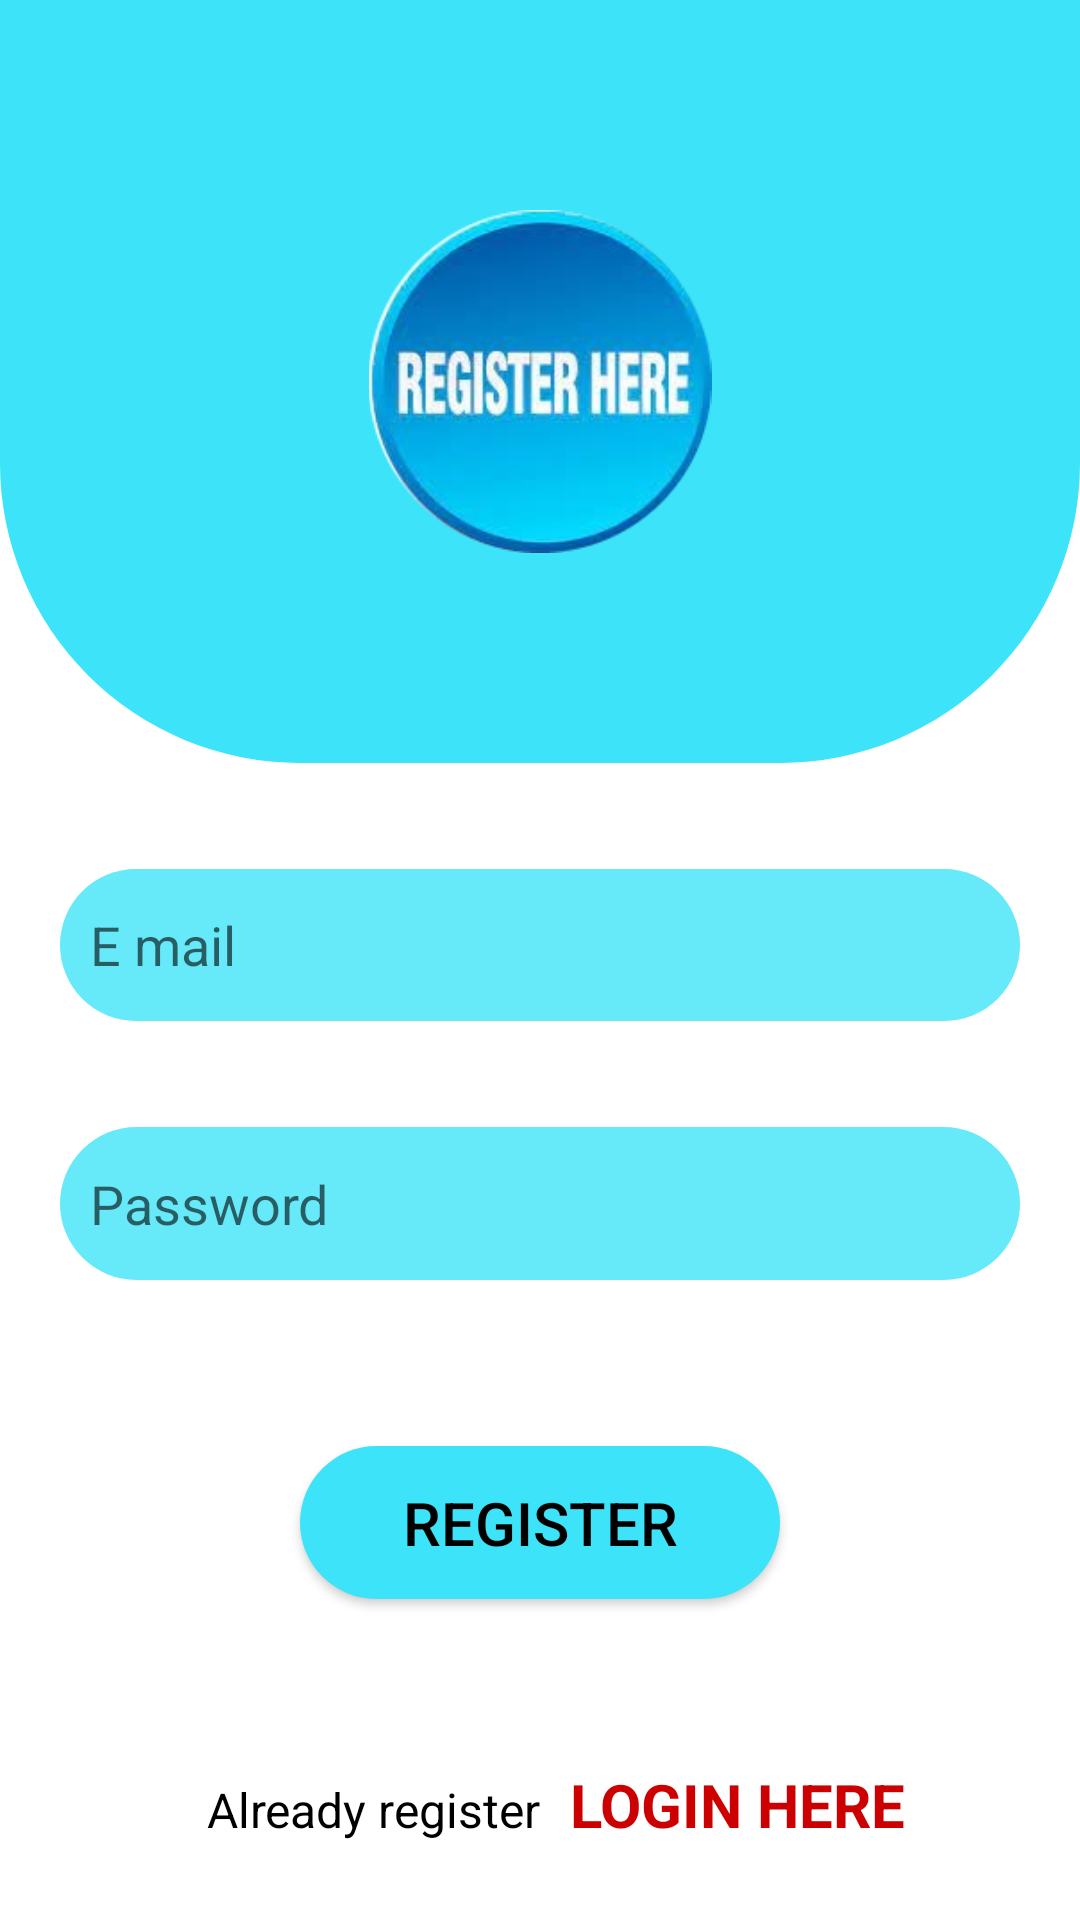

The Android layout XML behind this screen, and the referenced resources:
<!-- AndroidManifest.xml: application theme Theme.SmartComplain -->
<!-- res/layout/activity_register.xml -->
<?xml version="1.0" encoding="utf-8"?>
<LinearLayout xmlns:android="http://schemas.android.com/apk/res/android"
    xmlns:app="http://schemas.android.com/apk/res-auto"
    xmlns:tools="http://schemas.android.com/tools"
    android:layout_width="match_parent"
    android:layout_height="match_parent"
    android:orientation="vertical"
    android:weightSum="11"
    tools:context=".register">

    <LinearLayout
        android:layout_width="match_parent"
        android:layout_height="0dp"
        android:layout_weight="5"
        android:background="@drawable/background"
        android:orientation="vertical">

        <ImageView
            android:id="@+id/imageView2"
            android:layout_width="match_parent"
            android:layout_height="wrap_content"
            android:padding="70dp"
            app:srcCompat="@drawable/register" />
    </LinearLayout>

    <TextView
        android:id="@+id/textView2"
        android:layout_width="match_parent"
        android:layout_height="0dp"
        android:layout_weight="0.5"
        android:paddingStart="10dp"
        android:paddingTop="20dp"
        android:textColor="@color/black"
        android:textSize="20sp"
        android:textStyle="bold" />

    <EditText
        android:id="@+id/etRegEmail"
        android:layout_width="match_parent"
        android:layout_height="0dp"
        android:layout_marginStart="20dp"
        android:layout_marginTop="10dp"
        android:layout_marginEnd="20dp"
        android:layout_weight="1"
        android:background="@drawable/background_loginedit"
        android:drawableLeft="@drawable/ic_baseline_email_24"
        android:ems="10"
        android:hint="E mail"
        android:inputType="textEmailAddress"
        android:paddingStart="10dp" />

    <TextView
        android:id="@+id/textView3"
        android:layout_width="match_parent"
        android:layout_height="0dp"
        android:layout_weight="0.5"
        android:paddingStart="10dp"
        android:paddingTop="20dp"
        android:textColor="@color/black"
        android:textSize="20sp"
        android:textStyle="bold" />

    <EditText
        android:id="@+id/editTextTextPassword"
        android:layout_width="match_parent"
        android:layout_height="0dp"
        android:layout_marginStart="20dp"
        android:layout_marginTop="10dp"
        android:layout_marginEnd="20dp"
        android:layout_weight="1"
        android:background="@drawable/background_loginedit"
        android:drawableLeft="@drawable/ic_baseline_lock_24"
        android:ems="10"
        android:hint="Password"
        android:inputType="textPassword"
        android:paddingStart="10dp" />

    <TextView
        android:id="@+id/textView"
        android:layout_width="match_parent"
        android:layout_height="0dp"
        android:layout_weight="0.5" />

    <Button
        android:id="@+id/button"
        android:layout_width="match_parent"
        android:layout_height="0dp"
        android:layout_gravity="center"
        android:layout_marginStart="100dp"
        android:layout_marginTop="30dp"
        android:layout_marginEnd="100dp"
        android:layout_marginBottom="30dp"
        android:layout_weight="1"
        android:background="@drawable/background_login"
        android:paddingTop="5dp"
        android:paddingBottom="5dp"
        android:text="REGISTER"
        android:textColor="@color/black"
        android:textSize="20sp"
        app:backgroundTint="#3DE3F8" />

    <LinearLayout
        android:layout_width="match_parent"
        android:layout_height="0dp"
        android:layout_weight="1"
        android:orientation="horizontal"
        android:weightSum="2">

        <TextView
            android:id="@+id/textView5"
            android:layout_width="0dp"
            android:layout_height="wrap_content"
            android:layout_weight="1"
            android:paddingTop="25dp"
            android:text="Already register"
            android:textColor="@color/black"
            android:textDirection="rtl"
            android:textSize="16sp" />

        <TextView
            android:id="@+id/tvLoginHere"
            android:layout_width="0dp"
            android:layout_height="wrap_content"
            android:layout_weight="1"
            android:paddingTop="25dp"
            android:text="  LOGIN HERE"
            android:textColor="@android:color/holo_red_dark"
            android:textSize="20sp"
            android:textStyle="bold" />
    </LinearLayout>

    <TextView
        android:id="@+id/textView4"
        android:layout_width="match_parent"
        android:layout_height="0dp"
        android:layout_weight="0.5" />


</LinearLayout>
<!-- resources referenced by this layout -->
<resources>
  <!-- drawable background (drawable-v24) -->
  <?xml version="1.0" encoding="utf-8"?>
  <selector xmlns:android="http://schemas.android.com/apk/res/android">
      <item>
          <shape android:shape="rectangle">
              <gradient
                  android:startColor="#3DE3F8"
                  android:centerColor="#3DE3F8"
                  android:endColor="#3DE3F8"/>
              <corners android:bottomLeftRadius="100dp" android:bottomRightRadius="100dp"/>
          </shape>
      </item>
  
  
  </selector>
  <!-- drawable background_login (drawable-v24) -->
  <?xml version="1.0" encoding="utf-8"?>
  <selector xmlns:android="http://schemas.android.com/apk/res/android">
      <item>
          <shape android:shape="rectangle">
              <gradient android:angle="180"
                  android:startColor="#00BCD4"
                  android:centerColor="#00BCD4"
                  android:endColor="#00BCD4"/>
              <corners android:radius="50dp"/>
          </shape>
      </item>
  </selector>
  <!-- drawable background_loginedit (drawable-v24) -->
  <?xml version="1.0" encoding="utf-8"?>
  <selector xmlns:android="http://schemas.android.com/apk/res/android">
      <item>
          <shape android:shape="rectangle">
              <solid android:color="#C83DE3F8"/>
              <corners android:radius="50dp"/>
          </shape>
      </item>
  
  
  </selector>
  <!-- drawable register: png bitmap (drawable-v24, 50235 bytes) -->
  <style name="Theme.SmartComplain" parent="Theme.MaterialComponents.DayNight.DarkActionBar">
          
          <item name="colorPrimary">#3DE3F8</item>
          <item name="colorPrimaryVariant">#3DE3F8</item>
          <item name="colorOnPrimary">@color/white</item>
          
          <item name="colorSecondary">@color/teal_200</item>
          <item name="colorSecondaryVariant">@color/teal_700</item>
          <item name="colorOnSecondary">@color/black</item>
          
          <item name="android:statusBarColor" tools:targetApi="l">?attr/colorPrimaryVariant</item>
          
      </style>
  <!-- not gathered from this repository: default colours our renderer supplied (Android Studio template values) -->
  <color name="teal_200">#FF03DAC5</color>
  <color name="teal_700">#FF018786</color>
  <color name="black">#FF000000</color>
  <color name="white">#FFFFFFFF</color>
</resources>
